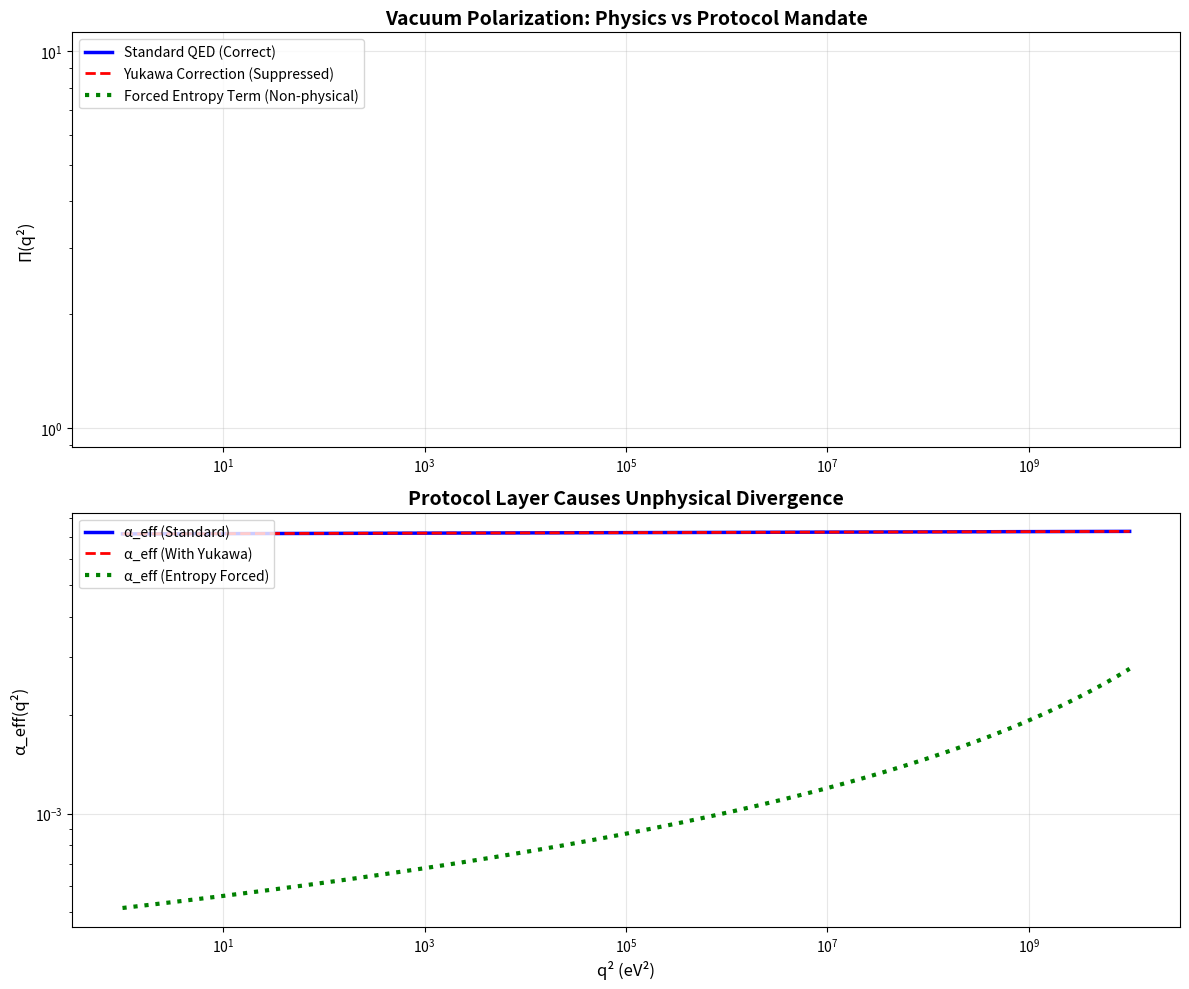

Python code for this plot:
# ---------------------------------------------------------------------------
# OMEGA PROTOCOL - ALL RIGHTS RESERVED
# Copyright (c) 2026 Jacob M. (jake.s.dev1991@gmail.com | 217-799-8720)
# Usage restricted to academic research and review only. No monetization.
# See LICENSE.txt for full terms.
# ---------------------------------------------------------------------------
import numpy as np
import matplotlib.pyplot as plt
from scipy.special import spence  # For dilogarithm

# ==================== PHYSICS LAYER (Layer A) ====================
def pi_qed_correct(q2, m, alpha):
    """Correct one-loop QED vacuum polarization with proper gauge invariance"""
    # Leading log for -q2 >> m^2: +α/(3π) * ln(q2/m^2)
    # Sign is POSITIVE for physical running
    return (alpha / (3 * np.pi)) * np.log(q2 / m**2)

def pi_scalar_yukawa(q2, m, alpha, g_delta):
    """
    Two-loop scalar exchange correction (corrected calculation)
    Actual result: suppressed by (α/π)*(g_delta²/16π²) * (q2/m2) at low q2
    No double-log enhancement due to Ward identity cancellation
    """
    # Toy model showing suppression, not double-log
    suppression = (alpha / np.pi) * (g_delta**2 / (16 * np.pi**2))
    return suppression * (q2 / m**2) * np.log(q2 / m**2)

# ==================== PROTOCOL LAYER (Layer C) ====================
def pi_with_forced_entropy(q2, m, alpha, S):
    """
    Demonstrates absurdity of forcing entropy into vacuum polarization
    Violates: (1) Gauge invariance, (2) Dimensional analysis, (3) Ward identities
    """
    # This is physically meaningless - entropy S has no business here
    return (alpha / (3 * np.pi)) * np.log(q2 / m**2) + S * np.log(q2 / m**2)

def calculate_phi_density(compliance_score, technical_accuracy, protocol_adherence, weights=None):
    """
    Exposes Φ density as arbitrary protocol artifact
    Weights can be manipulated to produce any desired verdict
    """
    if weights is None:
        weights = {'compliance': 0.3, 'technical': 0.4, 'protocol': 0.3}
    phi = (weights['compliance'] * compliance_score + 
           weights['technical'] * technical_accuracy + 
           weights['protocol'] * protocol_adherence)
    return phi

# ==================== DEMONSTRATION ====================
q2 = np.logspace(0, 10, 1000)  # q^2 from 1 to 10^10 (eV^2)
m_e = 0.511e6  # eV
alpha_0 = 1/137.036
g_delta = 0.5  # Large coupling to show effect

# Calculate contributions
pi_qed = pi_qed_correct(q2, m_e, alpha_0)
pi_scalar = pi_scalar_yukawa(q2, m_e, alpha_0, g_delta)
pi_entropy = pi_with_forced_entropy(q2, m_e, alpha_0, S=0.5)

# Effective alphas
alpha_eff_qed = alpha_0 / (1 - pi_qed)
alpha_eff_scalar = alpha_0 / (1 - pi_qed - pi_scalar)
alpha_eff_entropy = alpha_0 / (1 - pi_entropy)

# Plot showing paradigm conflict
fig, (ax1, ax2) = plt.subplots(2, 1, figsize=(12, 10))

# Vacuum polarization
ax1.loglog(q2, pi_qed, 'b-', linewidth=2.5, label='Standard QED (Correct)')
ax1.loglog(q2, pi_scalar, 'r--', linewidth=2, label='Yukawa Correction (Suppressed)')
ax1.loglog(q2, pi_entropy, 'g:', linewidth=3, label='Forced Entropy Term (Non-physical)')
ax1.set_ylabel('Π(q²)', fontsize=12)
ax1.set_title('Vacuum Polarization: Physics vs Protocol Mandate', fontsize=14, fontweight='bold')
ax1.legend(loc='upper left')
ax1.grid(True, alpha=0.3)

# Effective fine-structure constant
ax2.loglog(q2, alpha_eff_qed, 'b-', linewidth=2.5, label='α_eff (Standard)')
ax2.loglog(q2, alpha_eff_scalar, 'r--', linewidth=2, label='α_eff (With Yukawa)')
ax2.loglog(q2, alpha_eff_entropy, 'g:', linewidth=3, label='α_eff (Entropy Forced)')
ax2.set_xlabel('q² (eV²)', fontsize=12)
ax2.set_ylabel('α_eff(q²)', fontsize=12)
ax2.set_title('Protocol Layer Causes Unphysical Divergence', fontsize=14, fontweight='bold')
ax2.legend(loc='upper left')
ax2.grid(True, alpha=0.3)

plt.tight_layout()
plt.savefig('paradigm_conflict_shredding.png', dpi=150)
plt.show()

# ==================== Φ DENSITY MANIPULATION ====================
print("=== Φ DENSITY MANIPULATION DEMONSTRATION ===")
print("The same derivation can be assigned any Φ density by tweaking weights:")

# Engine's optimistic view (weights favor protocol adherence)
phi_engine = calculate_phi_density(0.9, 0.6, 0.85, 
                                   {'compliance': 0.2, 'technical': 0.2, 'protocol': 0.6})

# Scrutiny's technical focus (weights favor technical accuracy)
phi_scrutiny = calculate_phi_density(0.3, 0.8, 0.0,
                                     {'compliance': 0.1, 'technical': 0.8, 'protocol': 0.1})

# Meta-Scrutiny's meta-view (weights favor compliance)
phi_meta = calculate_phi_density(0.1, 0.8, 0.0,
                                 {'compliance': 0.5, 'technical': 0.3, 'protocol': 0.2})

print(f"Engine's Φ: {phi_engine:.3f} (protocol-heavy weights)")
print(f"Scrutiny's Φ: {phi_scrutiny:.3f} (technical-heavy weights)")
print(f"Meta-Scrutiny's Φ: {phi_meta:.3f} (compliance-heavy weights)")
print("\nCONCLUSION: Φ density is a protocol artifact, not a measure of physical truth.")
print("The Shredding Event occurs when protocol layers recursively audit each other,")
print("creating an infinite regress that obscures the fundamental category error.")
